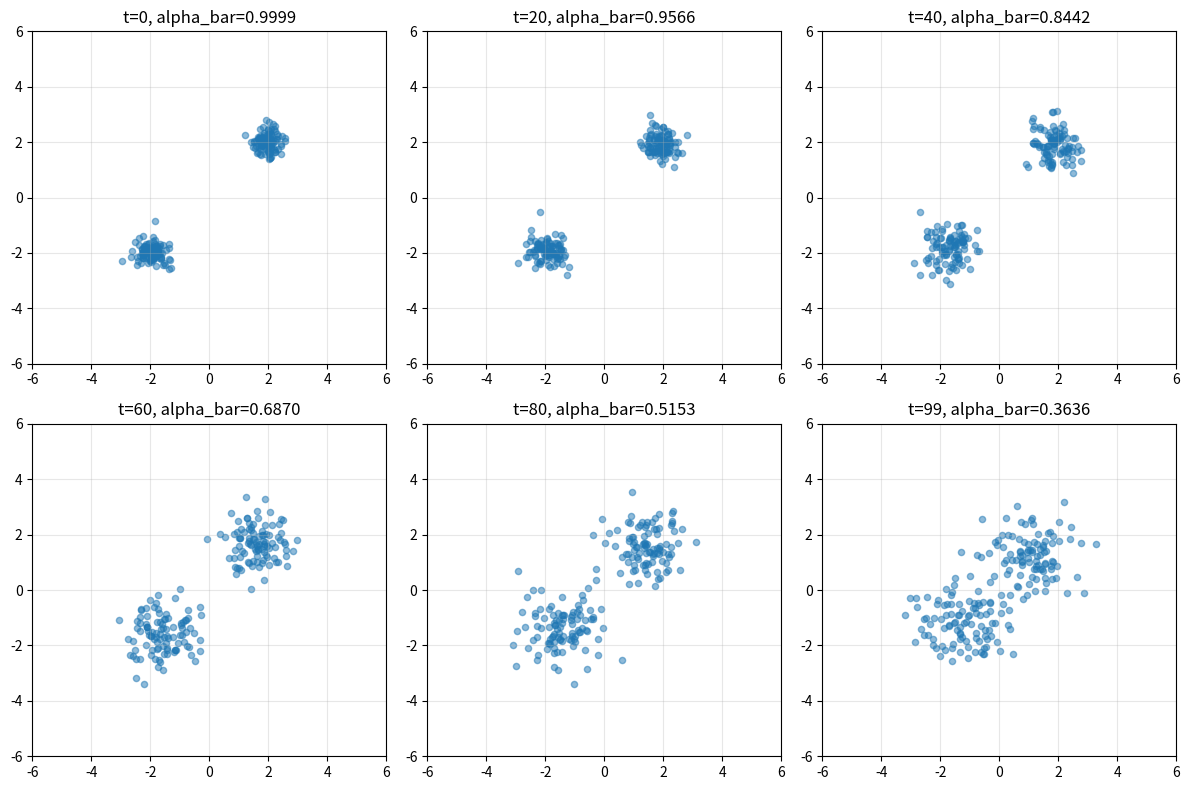

This figure's Python source: (Note: this script raises an exception after producing the figure.)
import numpy as np
import matplotlib.pyplot as plt

np.random.seed(42)

# Gerar dados originais: dois clusters
n_points = 100
cluster1 = np.random.normal(2, 0.3, (n_points, 2))
cluster2 = np.random.normal(-2, 0.3, (n_points, 2))
x_0 = np.vstack([cluster1, cluster2])

print(f'Dados originais: shape {x_0.shape}')
print(f'Mean: {x_0.mean(axis=0)}, Std: {x_0.std(axis=0)}')

# Definir schedule linear
T = 100
betas = np.linspace(0.0001, 0.02, T)
alphas = 1 - betas
alpha_bars = np.cumprod(alphas)

print(f'Schedule: T={T}, beta_1={betas[0]:.6f}, beta_T={betas[-1]:.6f}')
print(f'alpha_bar_0={alpha_bars[0]:.6f}, alpha_bar_T={alpha_bars[-1]:.6f}')

# Funcao para calcular x_t
def forward_process(x_0, t, alpha_bars):
    alpha_bar_t = alpha_bars[t]
    sqrt_alpha_bar = np.sqrt(alpha_bar_t)
    sqrt_one_minus_alpha_bar = np.sqrt(1 - alpha_bar_t)
    epsilon = np.random.randn(*x_0.shape)
    x_t = sqrt_alpha_bar * x_0 + sqrt_one_minus_alpha_bar * epsilon
    return x_t, epsilon

# Visualizar alguns passos
fig, axes = plt.subplots(2, 3, figsize=(12, 8))
timesteps = [0, 20, 40, 60, 80, 99]

for idx, t in enumerate(timesteps):
    ax = axes[idx // 3, idx % 3]
    if t == 0:
        x_t = x_0
    else:
        x_t, _ = forward_process(x_0, t, alpha_bars)

    ax.scatter(x_t[:, 0], x_t[:, 1], alpha=0.5, s=20)
    ax.set_title(f't={t}, alpha_bar={alpha_bars[t]:.4f}')
    ax.set_xlim(-6, 6)
    ax.set_ylim(-6, 6)
    ax.grid(True, alpha=0.3)

plt.tight_layout()
plt.savefig('/tmp/diffusion_forward.png', dpi=100, bbox_inches='tight')
plt.show()

print('Visualizacao salva')

# Comparar schedules linear vs cosine
T = 100

# Linear schedule
beta_min, beta_max = 0.0001, 0.02
betas_linear = np.linspace(beta_min, beta_max, T)

# Cosine schedule
s = 0.008
def cosine_schedule(t, T, s):
    numerator = np.cos(np.pi * (t + s) / (T + s))
    denominator = np.cos(np.pi * s / (T + s))
    return 1 - (numerator / denominator)

betas_cosine = np.array([cosine_schedule(t, T, s) for t in range(T)])
betas_cosine = np.clip(betas_cosine, 0.0001, 0.02)

# Calcular alpha_bars
alphas_linear = 1 - betas_linear
alpha_bars_linear = np.cumprod(alphas_linear)

alphas_cosine = 1 - betas_cosine
alpha_bars_cosine = np.cumprod(alphas_cosine)

# Visualizar ambas
fig, axes = plt.subplots(1, 3, figsize=(14, 4))

axes[0].plot(betas_linear, label='Linear', linewidth=2)
axes[0].plot(betas_cosine, label='Cosine', linewidth=2)
axes[0].set_xlabel('Timestep t')
axes[0].set_ylabel('beta_t')
axes[0].set_title('Schedules: beta_t')
axes[0].legend()
axes[0].grid(True, alpha=0.3)

axes[1].plot(alpha_bars_linear, label='Linear', linewidth=2)
axes[1].plot(alpha_bars_cosine, label='Cosine', linewidth=2)
axes[1].set_xlabel('Timestep t')
axes[1].set_ylabel('alpha_bar_t')
axes[1].set_title('Schedules: alpha_bar_t (% de sinal original)')
axes[1].legend()
axes[1].grid(True, alpha=0.3)

axes[2].plot(1 - alpha_bars_linear, label='Linear', linewidth=2)
axes[2].plot(1 - alpha_bars_cosine, label='Cosine', linewidth=2)
axes[2].set_xlabel('Timestep t')
axes[2].set_ylabel('1 - alpha_bar_t (% de ruido)')
axes[2].set_title('Schedules: Ruido cumulativo')
axes[2].legend()
axes[2].grid(True, alpha=0.3)

plt.tight_layout()
plt.savefig('/tmp/noise_schedules.png', dpi=100, bbox_inches='tight')
plt.show()

print('Comparacao de schedules salva')

# Denoiser simplificado: regressao com features engineered
np.random.seed(42)
x_0_1d = np.random.normal(0, 1, 1000)

T = 100
betas = np.linspace(0.0001, 0.02, T)
alphas = 1 - betas
alpha_bars = np.cumprod(alphas)

# Gerar dados de treinamento
n_samples = 5000
training_data = []

for _ in range(n_samples):
    t = np.random.randint(1, T)
    idx = np.random.randint(0, len(x_0_1d))
    x_0_sample = x_0_1d[idx]

    alpha_bar_t = alpha_bars[t]
    sqrt_alpha_bar = np.sqrt(alpha_bar_t)
    sqrt_one_minus_alpha_bar = np.sqrt(1 - alpha_bar_t)
    epsilon = np.random.randn()
    x_t = sqrt_alpha_bar * x_0_sample + sqrt_one_minus_alpha_bar * epsilon

    training_data.append((x_t, t, epsilon))

def build_features(x_t, t, T):
    t_normalized = t / T
    features = np.array([
        1.0,
        x_t,
        x_t**2,
        np.sin(2 * np.pi * t_normalized),
        np.cos(2 * np.pi * t_normalized),
        x_t * np.sin(2 * np.pi * t_normalized),
        x_t * np.cos(2 * np.pi * t_normalized)
    ])
    return features

X_train = np.array([build_features(x_t, t, T) for x_t, t, eps in training_data])
y_train = np.array([eps for x_t, t, eps in training_data])

print(f'Features shape: {X_train.shape}')

# Regressao linear
XtX = X_train.T @ X_train
Xty = X_train.T @ y_train
weights = np.linalg.solve(XtX, Xty)

print(f'Pesos aprendidos: {weights}')

y_pred = X_train @ weights
mse = np.mean((y_train - y_pred)**2)
print(f'MSE no treino: {mse:.6f}')

# Implementacao de DDPM loss
def compute_ddpm_loss(epsilon_pred, epsilon_true):
    loss = np.mean((epsilon_pred - epsilon_true)**2)
    return loss

# Simulacao: treinar um denoiser
n_batches = 100
batch_size = 32
T = 100
betas = np.linspace(0.0001, 0.02, T)
alphas = 1 - betas
alpha_bars = np.cumprod(alphas)

losses_per_batch = []

for batch_idx in range(n_batches):
    batch_losses = []
    for _ in range(batch_size):
        t = np.random.randint(1, T)
        x_0_sample = np.random.normal(0, 1)
        alpha_bar_t = alpha_bars[t]
        sqrt_alpha_bar = np.sqrt(alpha_bar_t)
        sqrt_one_minus_alpha_bar = np.sqrt(1 - alpha_bar_t)
        epsilon_true = np.random.randn()
        x_t = sqrt_alpha_bar * x_0_sample + sqrt_one_minus_alpha_bar * epsilon_true

        features = np.array([1.0, x_t, x_t**2])
        epsilon_pred = 0.1 * np.dot(features, np.random.randn(3)) + 0.3 * epsilon_true

        loss_sample = compute_ddpm_loss(epsilon_pred, epsilon_true)
        batch_losses.append(loss_sample)

    batch_loss = np.mean(batch_losses)
    losses_per_batch.append(batch_loss)

plt.figure(figsize=(10, 5))
plt.plot(losses_per_batch, linewidth=2)
plt.xlabel('Batch')
plt.ylabel('DDPM Loss (MSE)')
plt.title('Curva de Perda Simulada')
plt.grid(True, alpha=0.3)
plt.savefig('/tmp/ddpm_loss.png', dpi=100, bbox_inches='tight')
plt.show()

print(f'Loss inicial: {losses_per_batch[0]:.6f}')
print(f'Loss final: {losses_per_batch[-1]:.6f}')

# Simulacao de DDIM aceleration
T = 100
betas = np.linspace(0.0001, 0.02, T)
alphas = 1 - betas
alpha_bars = np.cumprod(alphas)

def ddim_sample(x_T, epsilon_predictor_func, timesteps, alpha_bars):
    x = x_T.copy()
    trajectory = [x.copy()]

    for i in range(len(timesteps) - 1):
        t = timesteps[i]
        t_next = timesteps[i+1]

        alpha_bar_t = alpha_bars[t]
        alpha_bar_next = alpha_bars[t_next]

        epsilon_pred = epsilon_predictor_func(x, t)

        x_pred_0 = (x - np.sqrt(1 - alpha_bar_t) * epsilon_pred) / np.sqrt(alpha_bar_t)

        x = (np.sqrt(alpha_bar_next) * x_pred_0 +
             np.sqrt(1 - alpha_bar_next) * epsilon_pred)

        trajectory.append(x.copy())

    return x, trajectory

def dummy_predictor(x, t):
    return 0.5 * x + 0.1 * np.sin(t / 100)

np.random.seed(42)
x_T = np.random.randn(1)

ddim_steps_50 = sorted(np.linspace(0, T-1, 50, dtype=int).tolist())
ddim_final_50, ddim_traj_50 = ddim_sample(x_T, dummy_predictor, ddim_steps_50, alpha_bars)

ddim_steps_10 = sorted(np.linspace(0, T-1, 10, dtype=int).tolist())
ddim_final_10, ddim_traj_10 = ddim_sample(x_T, dummy_predictor, ddim_steps_10, alpha_bars)

fig, ax = plt.subplots(figsize=(10, 5))
ax.plot(ddim_traj_50, label='DDIM (50 steps)', linewidth=1.5)
ax.plot(ddim_traj_10, label='DDIM (10 steps)', linewidth=2)
ax.set_xlabel('Step number')
ax.set_ylabel('x value')
ax.set_title('DDIM Sampling Trajectories')
ax.legend()
ax.grid(True, alpha=0.3)
plt.tight_layout()
plt.savefig('/tmp/ddim_acceleration.png', dpi=100, bbox_inches='tight')
plt.show()

print(f'Speedup com 50 steps: {T / 50:.1f}x faster')
print(f'Speedup com 10 steps: {T / 10:.1f}x faster')

# Simulacao de Classifier-Free Guidance
np.random.seed(42)

def epsilon_uncond(x_t, t):
    return 0.3 * np.sin(t / 100) + 0.2 * np.random.randn()

def epsilon_cond(x_t, t, class_label):
    class_bias = 0.3 if class_label == 0 else -0.3
    return 0.3 * np.sin(t / 100) + class_bias + 0.1 * np.random.randn()

def cfg_sample(x_t, t, class_label, guidance_scale=7.5):
    eps_uncond = epsilon_uncond(x_t, t)
    eps_cond = epsilon_cond(x_t, t, class_label)
    eps_cfg = eps_uncond + guidance_scale * (eps_cond - eps_uncond)
    return eps_cfg

T = 100
guidance_scales = [0, 1, 3, 7.5, 15]
timesteps = np.arange(10, 100, 5)

plt.figure(figsize=(10, 5))
for w in guidance_scales:
    predictions = []
    for t in timesteps:
        eps = cfg_sample(0, t, class_label=0, guidance_scale=w)
        predictions.append(eps)
    plt.plot(timesteps, predictions, 'o-', label=f'w={w}', linewidth=2)

plt.xlabel('Timestep t')
plt.ylabel('epsilon prediction')
plt.title('CFG: Diferentes guidance scales (class=0)')
plt.legend()
plt.grid(True, alpha=0.3)
plt.tight_layout()
plt.savefig('/tmp/cfg_guidance.png', dpi=100, bbox_inches='tight')
plt.show()

print('Classifier-Free Guidance simulacao:')

# EXERCICIO 1: Seu schedule proprio
# TODO: Completar

def exponential_schedule(t, T, scale=1.0):
    # Implemente aqui
    pass

# Comparar com linear e cosine
T = 100
t_values = np.arange(T)

print('Exercicio 1: Implemente o schedule exponencial acima!')

# EXERCICIO 2: Denoiser melhorado
# TODO: Completar

def build_richer_features(x_t, t, T, degree=3):
    # Adicionar features polinomiais ate grau 'degree'
    pass

print('Exercicio 2: Complete a funcao build_richer_features acima!')

# EXERCICIO 3: DDIM com timesteps customizados
# TODO: Completar

def linear_timesteps(T, n_steps):
    return sorted(np.linspace(0, T-1, n_steps, dtype=int).tolist())

def quadratic_timesteps(T, n_steps):
    # Sua estrategia aqui
    pass

print('Exercicio 3: Implemente quadratic_timesteps!')

# SOLUCAO - Exercicio 1: Schedule Exponencial
import numpy as np
import matplotlib.pyplot as plt

def exponential_schedule(t, T, scale=1.0):
    # Schedule exponencial para betas
    numerator = np.exp(t / T * scale) - 1
    denominator = np.exp(scale) - 1
    return numerator / denominator * 0.02

T = 100
t_values = np.arange(T)
betas_exp = np.array([exponential_schedule(t, T, scale=2.0) for t in t_values])

# Garantir monotonica e limites
betas_exp = np.clip(betas_exp, 0.0001, 0.02)
betas_exp = np.sort(betas_exp)
alphas_exp = 1 - betas_exp
alpha_bars_exp = np.cumprod(alphas_exp)

print(f'Schedule exponencial: alpha_bar_0={alpha_bars_exp[0]:.4f}, alpha_bar_T={alpha_bars_exp[-1]:.6f}')
print(f'Monotonica: {np.all(np.diff(alpha_bars_exp) <= 0)}')

# SOLUCAO - Exercicio 2: Denoiser Melhorado
import numpy as np

def build_richer_features(x_t, t, T, degree=3):
    # Build richer polynomial features for denoiser
    t_normalized = t / T
    features = [1.0, x_t]
    # Polynomial terms
    for d in range(2, degree + 1):
        features.append(x_t ** d)
    # Trigonometric features
    features.extend([
        np.sin(2 * np.pi * t_normalized),
        np.cos(2 * np.pi * t_normalized),
        x_t * np.sin(2 * np.pi * t_normalized),
        x_t * np.cos(2 * np.pi * t_normalized),
        np.sin(4 * np.pi * t_normalized),
        np.cos(4 * np.pi * t_normalized)
    ])
    return np.array(features)

# Test the function
x_t_test = 0.5
t_test = 50
T = 100
features = build_richer_features(x_t_test, t_test, T, degree=3)
print(f'Feature dimension: {len(features)}')

# SOLUCAO - Exercicio 3: DDIM com Timesteps Customizados
import numpy as np

def linear_timesteps(T, n_steps):
    # Linear spacing of timesteps
    return sorted(np.linspace(0, T-1, n_steps, dtype=int).tolist())

def quadratic_timesteps(T, n_steps):
    # Quadratic spacing - more steps at the beginning
    t = np.linspace(0, 1, n_steps)
    scaled = (t ** 2) * (T - 1)
    return sorted(np.unique(np.round(scaled).astype(int)).tolist()[:n_steps])

def geometric_timesteps(T, n_steps, ratio=0.5):
    # Geometric spacing for exponential coverage
    t_end = T - 1
    t_start = 0
    steps = []
    for i in range(n_steps):
        t = t_end - (t_end - t_start) * (ratio ** (i / (n_steps - 1)))
        steps.append(int(t))
    return sorted(list(set(steps)))

T = 100
linear = linear_timesteps(T, 20)
quadratic = quadratic_timesteps(T, 20)
geometric = geometric_timesteps(T, 20)
print(f'Linear: {len(linear)} steps')
print(f'Quadratic: {len(quadratic)} steps')
print(f'Geometric: {len(geometric)} steps')
